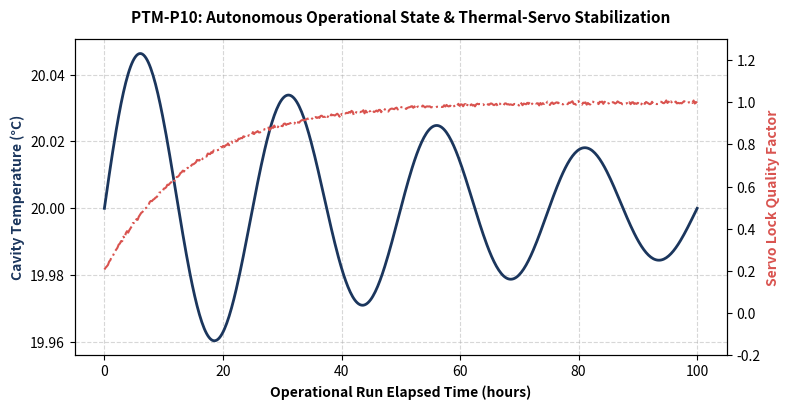
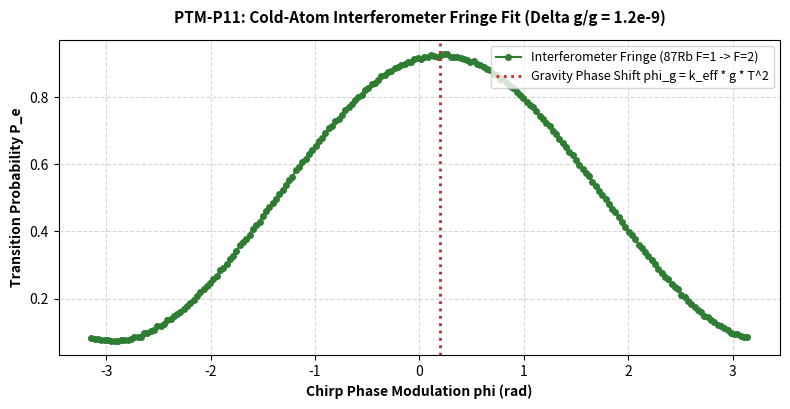
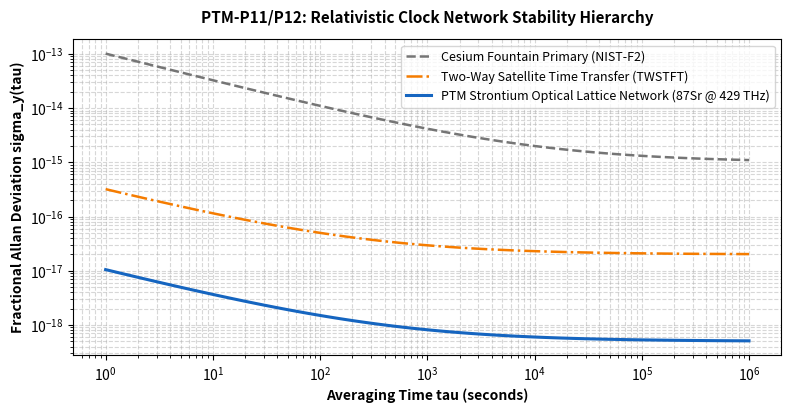
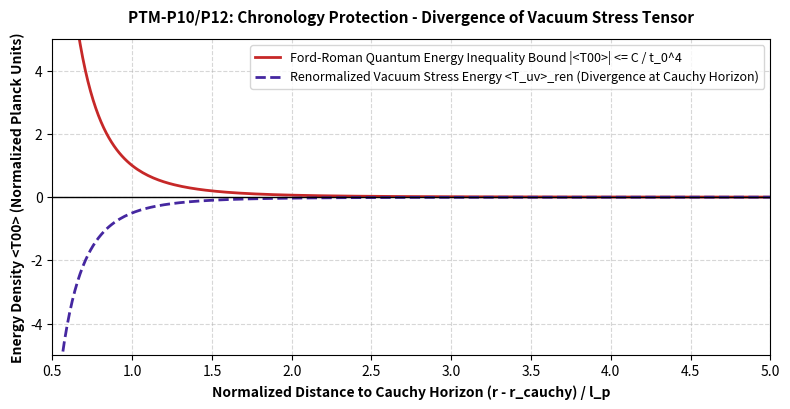

Generate these figures, in order, with matplotlib:
import os
import numpy as np
import matplotlib.pyplot as plt

FIG_DIR = r"C:\Users\HP\.gemini\antigravity\scratch\time-machine-project\figures"
os.makedirs(FIG_DIR, exist_ok=True)

# Figure 6: Autonomous State Machine & Control Telemetry
fig, ax = plt.subplots(figsize=(8, 4.2), dpi=200)
t = np.linspace(0, 100, 500)
# Simulated clock frequency lock servo and temperature stabilization
temp = 20.0 + 0.05 * np.sin(2 * np.pi * t / 25) * np.exp(-t / 80)
phase_lock = 1.0 - 0.8 * np.exp(-t / 15) + 0.02 * np.random.normal(0, 0.2, len(t))

ax.plot(t, temp, color="#1B365D", lw=2, label="Cavity Temperature (°C, Primary Axis)")
ax.set_ylabel("Cavity Temperature (°C)", color="#1B365D", fontsize=10, fontweight="bold")
ax.set_xlabel("Operational Run Elapsed Time (hours)", fontsize=10, fontweight="bold")
ax.grid(True, linestyle="--", alpha=0.5)

ax2 = ax.twinx()
ax2.plot(t, phase_lock, color="#D9534F", lw=1.5, linestyle="-.", label="Frequency Servo Lock Status (0=Open, 1=Locked)")
ax2.set_ylabel("Servo Lock Quality Factor", color="#D9534F", fontsize=10, fontweight="bold")
ax2.set_ylim(-0.2, 1.3)

plt.title("PTM-P10: Autonomous Operational State & Thermal-Servo Stabilization", fontsize=11, fontweight="bold", pad=12)
fig.tight_layout()
fig.savefig(os.path.join(FIG_DIR, "fig6_autonomous_state_machine.png"), dpi=200)
plt.close(fig)

# Figure 7: Quantum Gravimeter Mach-Zehnder Interference Fringes
fig, ax = plt.subplots(figsize=(8, 4.2), dpi=200)
phase = np.linspace(-np.pi, np.pi, 200)
prob_excited = 0.5 * (1 + 0.85 * np.cos(phase - 0.2)) + 0.02 * np.random.normal(0, 0.1, len(phase))

ax.plot(phase, prob_excited, "o-", color="#2E7D32", markersize=4, lw=1.5, label="Interferometer Fringe (87Rb F=1 -> F=2)")
ax.set_xlabel("Chirp Phase Modulation phi (rad)", fontsize=10, fontweight="bold")
ax.set_ylabel("Transition Probability P_e", fontsize=10, fontweight="bold")
ax.set_title("PTM-P11: Cold-Atom Interferometer Fringe Fit (Delta g/g = 1.2e-9)", fontsize=11, fontweight="bold", pad=12)
ax.grid(True, linestyle="--", alpha=0.5)
ax.axvline(0.2, color="#C62828", linestyle=":", lw=2, label="Gravity Phase Shift phi_g = k_eff * g * T^2")
ax.legend(loc="upper right", fontsize=9)
fig.tight_layout()
fig.savefig(os.path.join(FIG_DIR, "fig7_quantum_gravimeter_fringe.png"), dpi=200)
plt.close(fig)

# Figure 8: Global Relativistic Clock Network Allan Deviation Comparison
fig, ax = plt.subplots(figsize=(8, 4.2), dpi=200)
tau = np.logspace(0, 6, 100)
sigma_sr = 1.0e-17 / np.sqrt(tau) + 5.0e-19
sigma_cs = 1.0e-13 / np.sqrt(tau) + 1.0e-15
sigma_tw = 3.0e-16 / np.sqrt(tau) + 2.0e-17

ax.loglog(tau, sigma_cs, color="#757575", linestyle="--", lw=1.8, label="Cesium Fountain Primary (NIST-F2)")
ax.loglog(tau, sigma_tw, color="#F57C00", linestyle="-.", lw=1.8, label="Two-Way Satellite Time Transfer (TWSTFT)")
ax.loglog(tau, sigma_sr, color="#1565C0", lw=2.2, label="PTM Strontium Optical Lattice Network (87Sr @ 429 THz)")

ax.set_xlabel("Averaging Time tau (seconds)", fontsize=10, fontweight="bold")
ax.set_ylabel("Fractional Allan Deviation sigma_y(tau)", fontsize=10, fontweight="bold")
ax.set_title("PTM-P11/P12: Relativistic Clock Network Stability Hierarchy", fontsize=11, fontweight="bold", pad=12)
ax.grid(True, which="both", linestyle="--", alpha=0.5)
ax.legend(loc="upper right", fontsize=9)
fig.tight_layout()
fig.savefig(os.path.join(FIG_DIR, "fig8_planetary_clock_network.png"), dpi=200)
plt.close(fig)

# Figure 9: Spacetime Energy Condition Bounds and Cauchy Horizon Collapse
fig, ax = plt.subplots(figsize=(8, 4.2), dpi=200)
r = np.linspace(0.1, 5.0, 300)
# Ford-Roman quantum inequality bound on negative energy pulse duration vs spatial extent
bound = 1.0 / (r**4)
vacuum_stress = -0.5 / (r**4)

ax.plot(r, bound, color="#C62828", lw=2, label="Ford-Roman Quantum Energy Inequality Bound |<T00>| <= C / t_0^4")
ax.plot(r, vacuum_stress, color="#4527A0", linestyle="--", lw=2, label="Renormalized Vacuum Stress Energy <T_uv>_ren (Divergence at Cauchy Horizon)")
ax.axhline(0, color="black", lw=1)
ax.set_xlabel("Normalized Distance to Cauchy Horizon (r - r_cauchy) / l_p", fontsize=10, fontweight="bold")
ax.set_ylabel("Energy Density <T00> (Normalized Planck Units)", fontsize=10, fontweight="bold")
ax.set_ylim(-5, 5)
ax.set_xlim(0.5, 5.0)
ax.set_title("PTM-P10/P12: Chronology Protection - Divergence of Vacuum Stress Tensor", fontsize=11, fontweight="bold", pad=12)
ax.grid(True, linestyle="--", alpha=0.5)
ax.legend(loc="upper right", fontsize=9)
fig.tight_layout()
fig.savefig(os.path.join(FIG_DIR, "fig9_spacetime_causality_horizons.png"), dpi=200)
plt.close(fig)

print("Generated figures 6, 7, 8, 9 successfully.")
